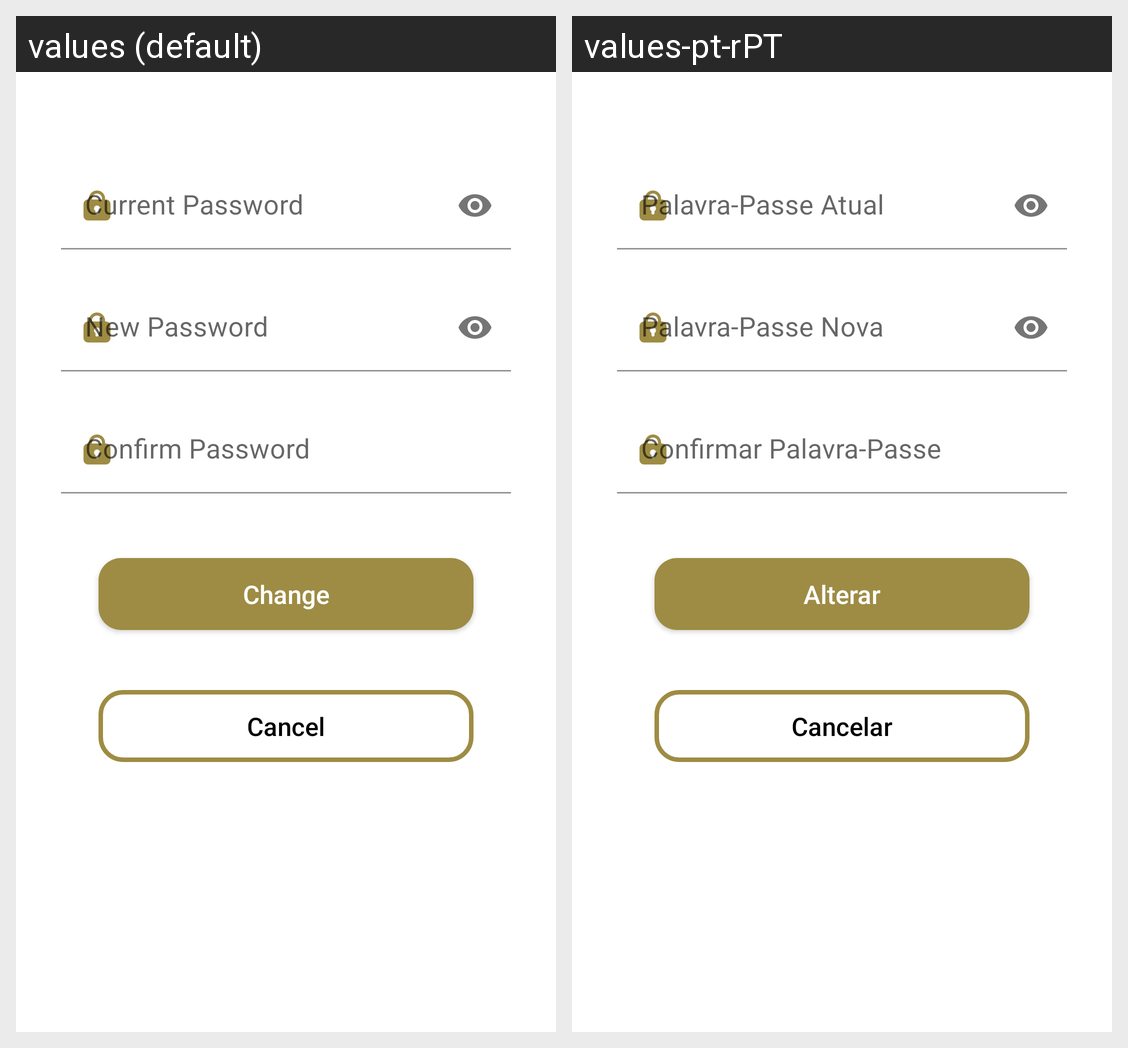

Here is an Android app screen in its default locale and in the app's own translations. Write out the translated-string differences for the strings that appear on this screen.
Android screen res/layout/fragment_password.xml rendered under 2 locales, left to right: values (default), values-pt-rPT. Device: Nexus 5 (rendered at 1080×1920; each locale shown at half size, 540×960, under a caption strip naming it); theme Theme.HappyGuest.
Strings drawn on this screen, with the default value and each locale's value (text and hints the layout hard-codes, and strings that could not be matched under every locale, appear in the picture but are not listed):

password_current
  values: Current Password
  values-pt-rPT: Palavra-Passe Atual

password_new
  values: New Password
  values-pt-rPT: Palavra-Passe Nova

confirmPassword
  values: Confirm Password
  values-pt-rPT: Confirmar Palavra-Passe

change
  values: Change
  values-pt-rPT: Alterar

cancel
  values: Cancel
  values-pt-rPT: Cancelar
